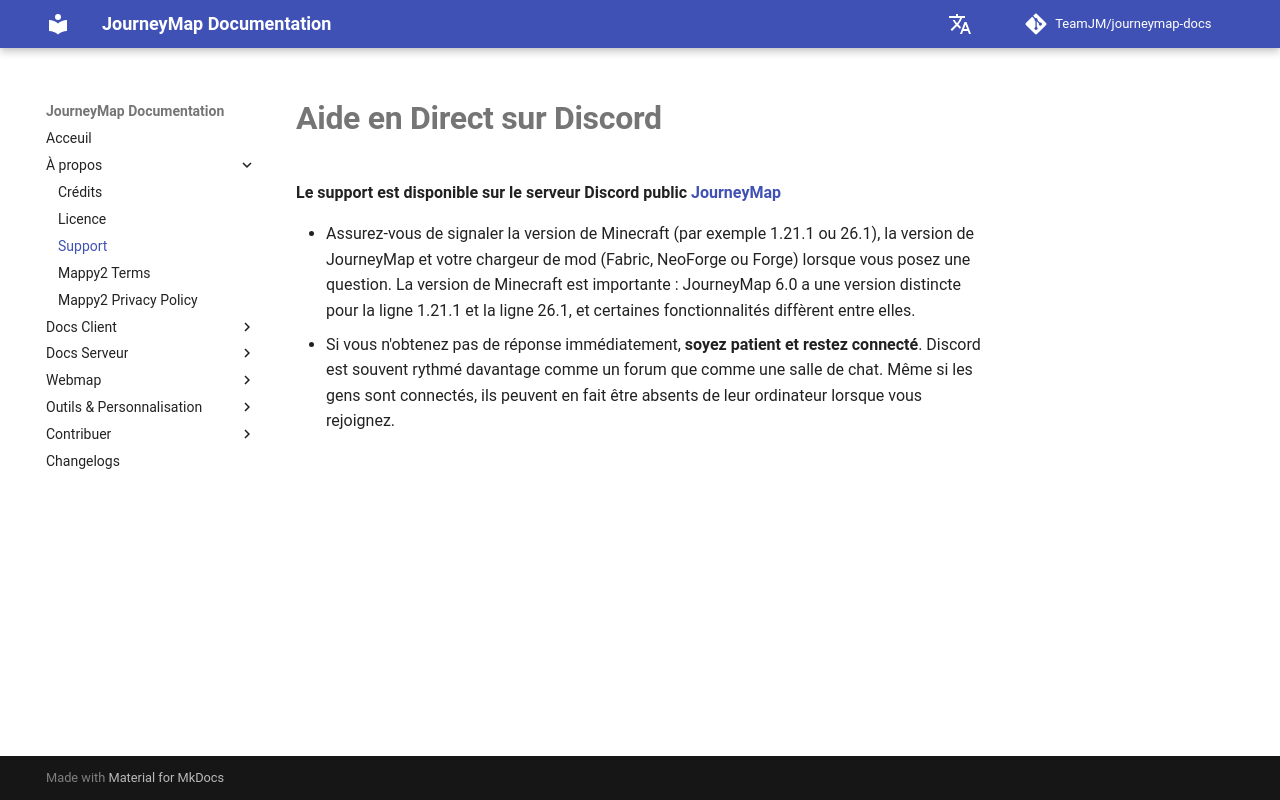

repository: TeamJM/journeymap-docs · page: 6.0.x/fr/about/support/index.html · generator: mkdocs

# **Aide en Direct sur Discord**

**Le support est disponible sur le serveur Discord public [JourneyMap](https://discord.gg/eP8gE69)**

- Assurez-vous de signaler la version de Minecraft, JourneyMap et Fabric, Quilt, Forge ou Neoforge que vous utilisez lorsque vous posez une question.
- Si vous n'obtenez pas de réponse immédiatement, **soyez patient et restez connecté**. Discord est souvent rythmé davantage comme un forum que comme une salle de chat. Même si les gens sont connectés, ils peuvent en fait être absents de leur ordinateur lorsque vous rejoignez.
